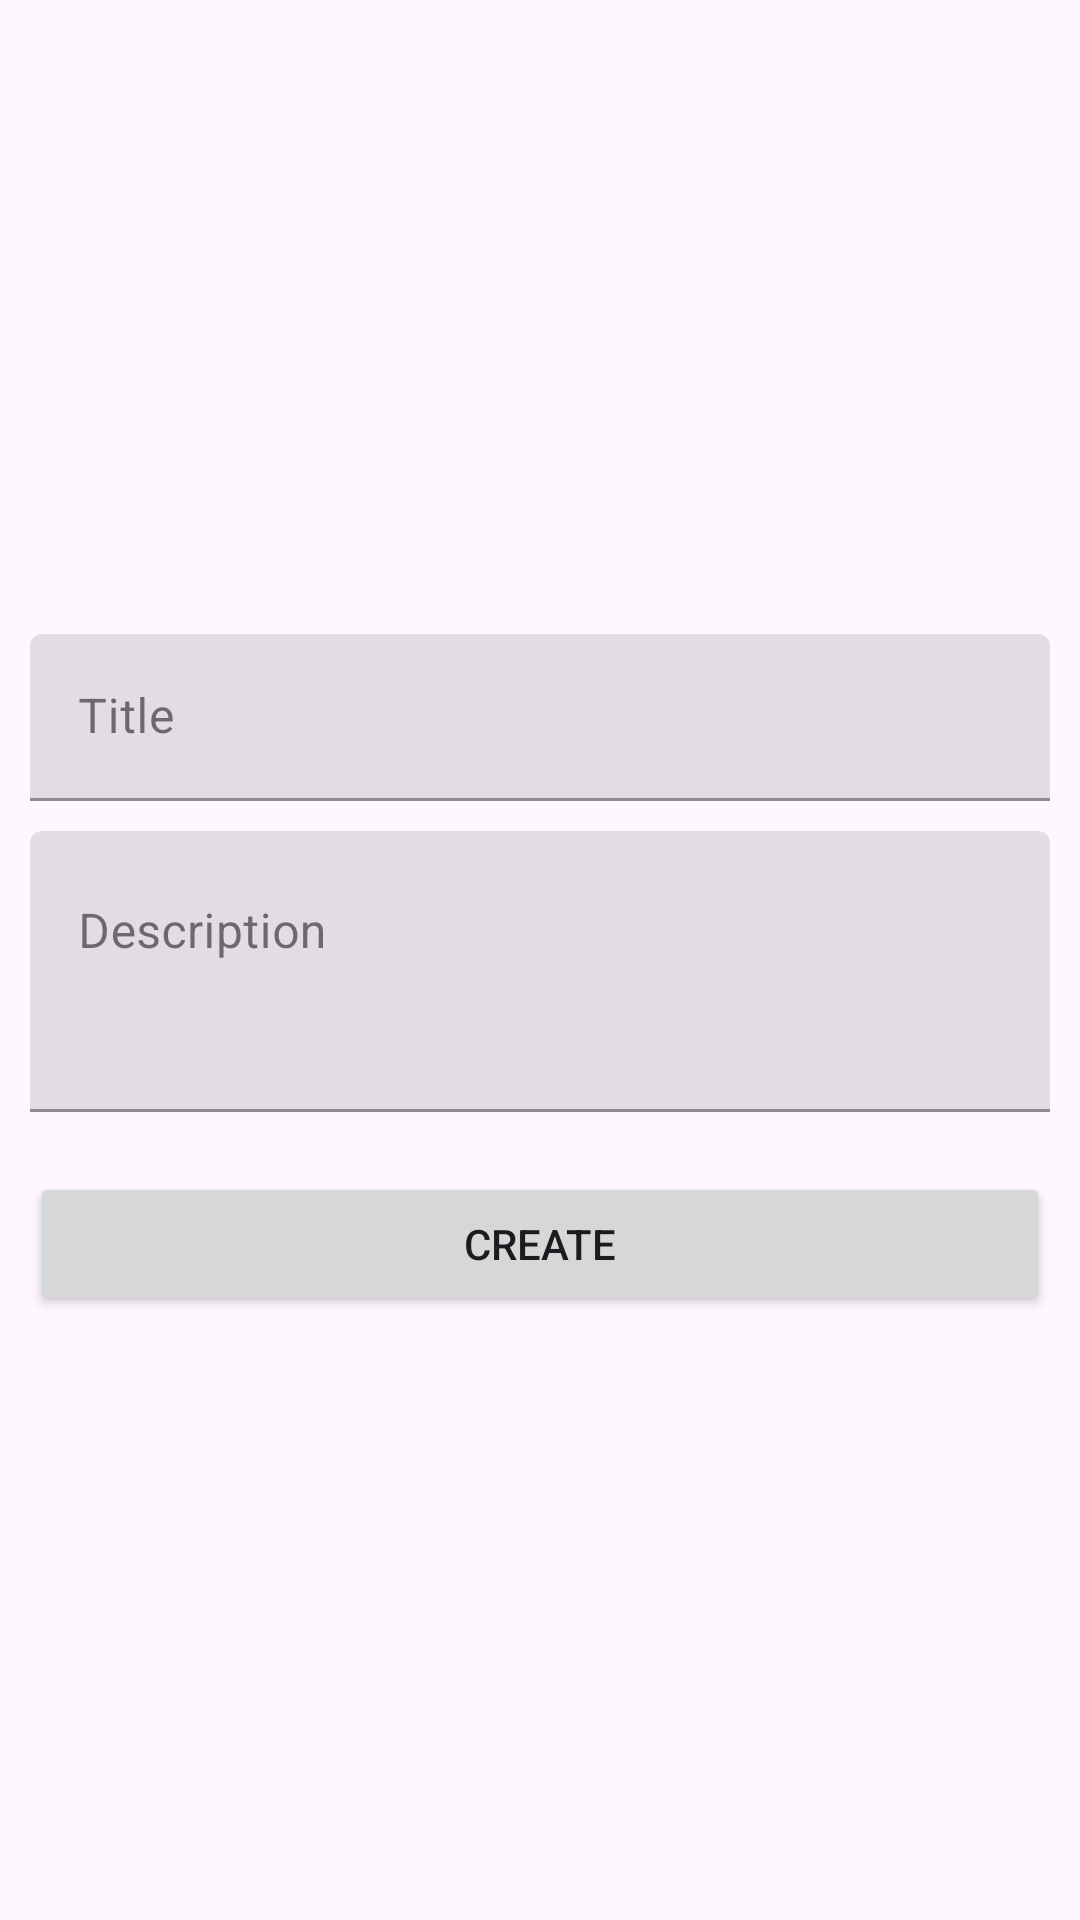

This screen was rendered from an Android layout file. Write that file and the resources it references.
<!-- AndroidManifest.xml: application theme Theme.AssessmentAppHPL -->
<!-- res/layout/activity_new_task.xml -->
<?xml version="1.0" encoding="utf-8"?>
<LinearLayout xmlns:android="http://schemas.android.com/apk/res/android"
    xmlns:app="http://schemas.android.com/apk/res-auto"
    xmlns:tools="http://schemas.android.com/tools"
    android:layout_width="match_parent"
    android:layout_height="match_parent"
    android:gravity="center"
    android:orientation="vertical"
    android:padding="10dp"
    tools:context=".ui.HistoryActivity">

    <com.google.android.material.textfield.TextInputLayout
        android:id="@+id/title_lay"
        style="@style/TextInputLayoutStyle"
        android:hint="Title">

        <com.google.android.material.textfield.TextInputEditText
            android:id="@+id/title"
            style="@style/EditTextStyle"
            android:inputType="text" />
    </com.google.android.material.textfield.TextInputLayout>

    <com.google.android.material.textfield.TextInputLayout
        android:id="@+id/description_lay"
        style="@style/TextInputLayoutStyle"
        android:hint="Description">

        <com.google.android.material.textfield.TextInputEditText
            android:id="@+id/description"
            android:layout_width="match_parent"
            android:layout_height="wrap_content"
            android:gravity="start"
            android:imeOptions="actionDone"
            android:minLines="3" />
    </com.google.android.material.textfield.TextInputLayout>

    <Button
        android:id="@+id/create"
        android:layout_width="match_parent"
        android:layout_height="wrap_content"
        android:layout_marginTop="20dp"
        android:text="Create" />

</LinearLayout>
<!-- resources referenced by this layout -->
<resources>
  <style name="EditTextStyle">
          <item name="android:layout_width">match_parent</item>
          <item name="android:layout_height">wrap_content</item>
          <item name="android:maxLines">1</item>
          <item name="android:imeOptions">actionNext</item>
      </style>
  <style name="TextInputLayoutStyle" parent="Widget.MaterialComponents.TextInputLayout.FilledBox">
          <item name="android:layout_width">match_parent</item>
          <item name="android:layout_height">wrap_content</item>
          <item name="android:layout_marginTop">10dp</item>
      </style>
  <style name="Theme.AssessmentAppHPL" parent="Base.Theme.AssessmentAppHPL" />
  <style name="Base.Theme.AssessmentAppHPL" parent="Theme.Material3.DayNight.NoActionBar">
          
          
      </style>
</resources>
